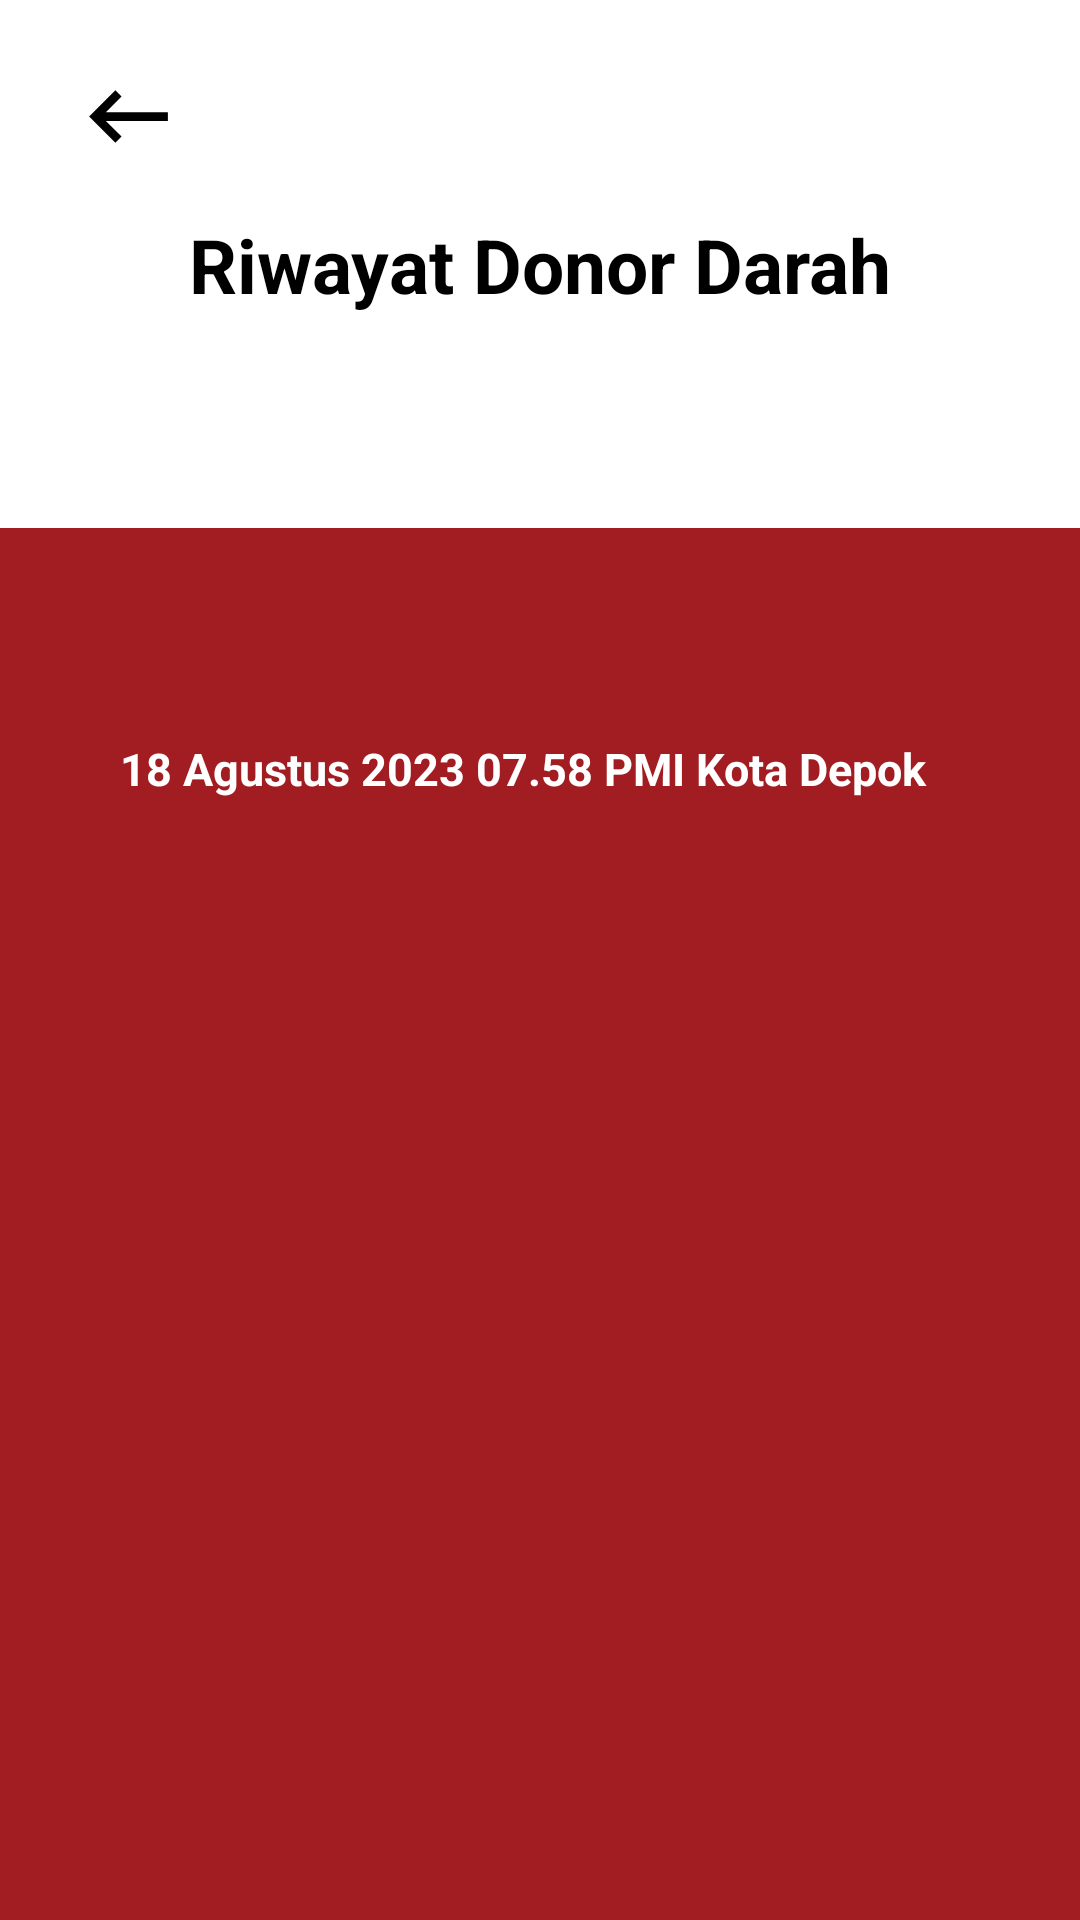

Write the Android layout XML for this screen, with the resource values it uses.
<!-- AndroidManifest.xml: application theme Theme.DonorDarah -->
<!-- res/layout/activity_riwayat_stok_darah.xml -->
<?xml version="1.0" encoding="utf-8"?>
<androidx.constraintlayout.widget.ConstraintLayout xmlns:android="http://schemas.android.com/apk/res/android"
    xmlns:app="http://schemas.android.com/apk/res-auto"
    xmlns:tools="http://schemas.android.com/tools"
    android:layout_width="match_parent"
    android:layout_height="match_parent"
    android:background="@color/white"
    tools:context=".ui.theme.Profile.RiwayatStokDarah">

    <ImageView
        android:layout_width="58dp"
        android:layout_height="35dp"
        android:src="@drawable/backhitam"
        app:layout_constraintBottom_toBottomOf="parent"
        app:layout_constraintEnd_toEndOf="parent"
        app:layout_constraintHorizontal_bias="0.045"
        app:layout_constraintStart_toStartOf="parent"
        app:layout_constraintTop_toTopOf="parent"
        app:layout_constraintVertical_bias="0.035" />

    <TextView
        android:id="@+id/textView24"
        android:layout_width="wrap_content"
        android:layout_height="wrap_content"
        android:text="Riwayat Donor Darah"
        android:textColor="@color/black"
        android:textSize="25sp"
        android:textStyle="bold"
        app:layout_constraintBottom_toTopOf="@+id/frameLayout3"
        app:layout_constraintEnd_toEndOf="parent"
        app:layout_constraintStart_toStartOf="parent"
        app:layout_constraintTop_toTopOf="parent" />

    <FrameLayout
        android:id="@+id/frameLayout3"
        android:layout_width="match_parent"
        android:layout_height="750dp"
        android:layout_marginTop="176dp"
        android:background="@drawable/baseline_merah"
        app:layout_constraintEnd_toEndOf="parent"
        app:layout_constraintHorizontal_bias="0.0"
        app:layout_constraintStart_toStartOf="parent"
        app:layout_constraintTop_toTopOf="parent">

        <TextView
            android:layout_width="wrap_content"
            android:layout_height="wrap_content"
            android:layout_marginStart="40dp"
            android:layout_marginTop="70dp"
            android:text="18 Agustus 2023 07.58 PMI Kota Depok"
            android:textColor="@color/white"
            android:textSize="15sp"
            android:textStyle="bold"
            app:layout_constraintStart_toStartOf="parent"
            app:layout_constraintTop_toBottomOf="@+id/imageView14" />
    </FrameLayout>
</androidx.constraintlayout.widget.ConstraintLayout>
<!-- resources referenced by this layout -->
<resources>
  <color name="black">#FF000000</color>
  <color name="white">#FFFFFFFF</color>
  <!-- drawable backhitam (drawable) -->
  <vector android:autoMirrored="true" android:height="24dp"
      android:tint="@color/black" android:viewportHeight="24"
      android:viewportWidth="24" android:width="24dp" xmlns:android="http://schemas.android.com/apk/res/android">
      <path android:fillColor="@android:color/white" android:pathData="M21,11H6.83l3.58,-3.59L9,6l-6,6 6,6 1.41,-1.41L6.83,13H21z"/>
  </vector>
  <!-- drawable baseline_merah (drawable) -->
  <?xml version="1.0" encoding="utf-8"?>
  <shape xmlns:android="http://schemas.android.com/apk/res/android">
      <solid android:color="#A21D21"></solid>
      <corners android:bottomLeftRadius="15dp"
          android:bottomRightRadius="15dp"/>
      <stroke android:color="#A21D21"
          android:width="50dp"
          />
  </shape>
  <style name="Theme.DonorDarah" parent="Base.Theme.DonorDarah">
          
          <item name="android:navigationBarColor">@android:color/transparent</item>
          <item name="android:statusBarColor">@android:color/transparent</item>
          <item name="android:windowLightStatusBar">?attr/isLightTheme</item>
      </style>
  <style name="Base.Theme.DonorDarah" parent="Theme.Material3.DayNight.NoActionBar">
          
          
      </style>
</resources>
